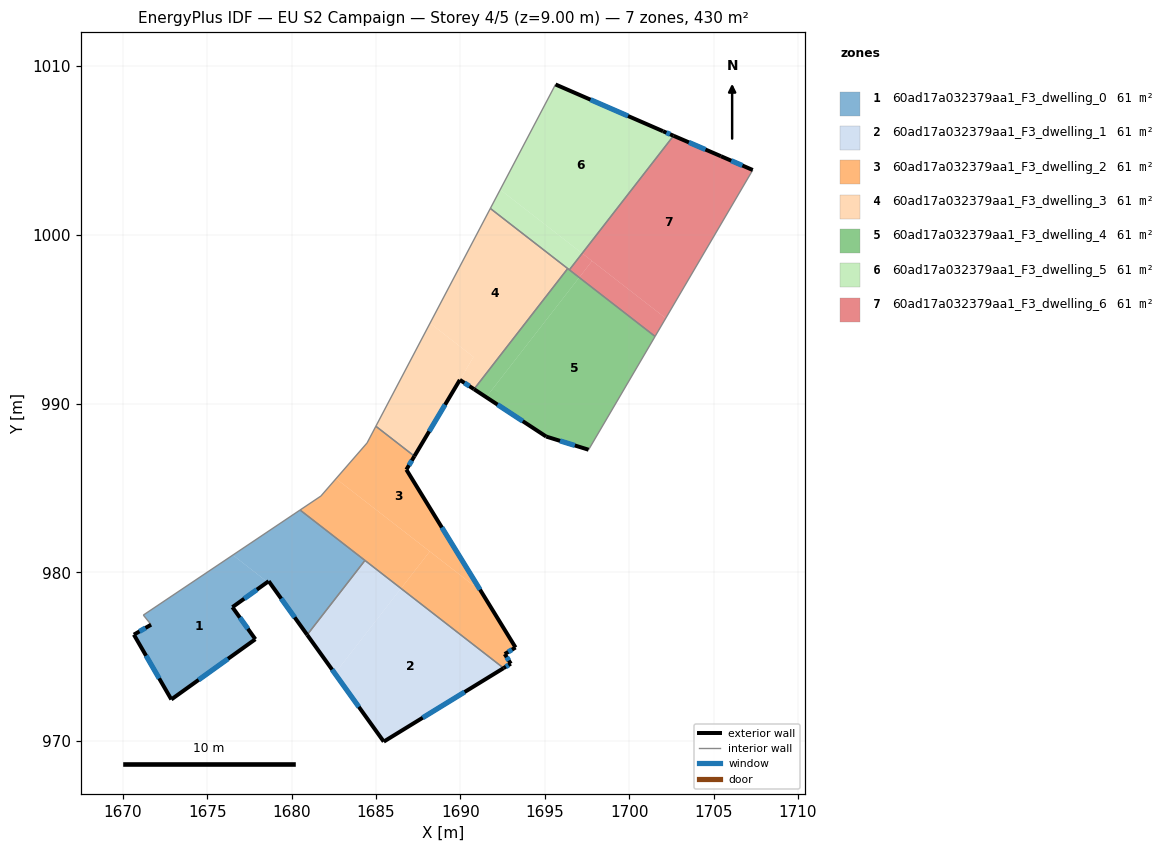
=== STOREY PLAN SPEC (per zone: floor XY polygon, exterior-wall plan segments, windows/doors) ===
zone 1: 60ad17a032379aa1_F3_dwelling_0  (61.4 m²)
  floor: (1678.56, 979.43) (1676.48, 977.94) (1677.84, 976.04) (1672.86, 972.47) (1670.64, 976.31) (1671.66, 976.90) (1671.20, 977.47) (1676.51, 981.02)
  floor: (1684.34, 980.71) (1680.91, 976.30) (1678.63, 979.48) (1678.56, 979.43) (1676.51, 981.02) (1680.49, 983.69)
  exterior wall: (1678.63, 979.48) – (1680.91, 976.29)  [3.9 m]
    window: (1679.37, 978.44) – (1680.17, 977.33)  [1.4 m²]
  exterior wall: (1676.48, 977.94) – (1678.63, 979.48)  [2.6 m]
    window: (1677.18, 978.44) – (1677.93, 978.98)  [1.0 m²]
  exterior wall: (1677.84, 976.04) – (1676.48, 977.94)  [2.3 m]
    window: (1677.40, 976.65) – (1676.93, 977.32)  [0.9 m²]
  exterior wall: (1672.86, 972.47) – (1677.84, 976.04)  [6.1 m]
    window: (1674.48, 973.63) – (1676.22, 974.88)  [2.2 m²]
  exterior wall: (1670.64, 976.31) – (1672.86, 972.47)  [4.4 m]
    window: (1671.36, 975.06) – (1672.14, 973.71)  [1.6 m²]
  exterior wall: (1671.66, 976.90) – (1670.64, 976.31)  [1.2 m]
    window: (1671.33, 976.70) – (1670.97, 976.50)  [0.4 m²]
  interior walls: 4
zone 2: 60ad17a032379aa1_F3_dwelling_1  (61.4 m²)
  floor: (1692.55, 974.32) (1685.45, 969.97) (1682.56, 974.00) (1686.48, 979.05)
  floor: (1686.48, 979.05) (1682.56, 974.00) (1680.91, 976.30) (1684.34, 980.71)
  exterior wall: (1680.91, 976.29) – (1685.45, 969.97)  [7.8 m]
    window: (1682.39, 974.24) – (1683.98, 972.02)  [2.9 m²]
  exterior wall: (1685.45, 969.97) – (1692.56, 974.32)  [8.3 m]
    window: (1687.76, 971.38) – (1690.25, 972.91)  [3.1 m²]
  interior walls: 2
zone 3: 60ad17a032379aa1_F3_dwelling_2  (61.4 m²)
  floor: (1688.18, 981.24) (1686.48, 979.05) (1680.49, 983.69) (1681.73, 984.52) (1682.62, 985.55)
  floor: (1687.27, 986.88) (1686.79, 986.09) (1690.90, 979.39) (1690.74, 979.25) (1682.62, 985.55) (1684.46, 987.67) (1684.98, 988.66)
  floor: (1690.91, 979.39) (1693.26, 975.55) (1692.62, 975.16) (1692.98, 974.59) (1692.55, 974.32) (1686.48, 979.05) (1688.18, 981.24) (1690.74, 979.25)
  exterior wall: (1692.98, 974.59) – (1692.62, 975.16)  [0.7 m]
    window: (1692.87, 974.77) – (1692.74, 974.97)  [0.2 m²]
  exterior wall: (1692.56, 974.32) – (1692.98, 974.59)  [0.5 m]
    window: (1692.69, 974.41) – (1692.84, 974.50)  [0.2 m²]
  exterior wall: (1686.79, 986.09) – (1687.27, 986.88)  [0.9 m]
    window: (1686.95, 986.35) – (1687.11, 986.62)  [0.3 m²]
  exterior wall: (1693.26, 975.55) – (1686.79, 986.09)  [12.4 m]
    window: (1691.16, 978.97) – (1688.90, 982.66)  [4.5 m²]
  exterior wall: (1692.62, 975.16) – (1693.26, 975.55)  [0.7 m]
    window: (1692.83, 975.28) – (1693.05, 975.42)  [0.3 m²]
  interior walls: 6
zone 4: 60ad17a032379aa1_F3_dwelling_3  (61.4 m²)
  floor: (1696.36, 998.00) (1690.80, 990.86) (1689.96, 991.41) (1690.77, 992.77) (1688.20, 994.77) (1691.77, 1001.57)
  floor: (1690.77, 992.77) (1687.27, 986.88) (1684.98, 988.66) (1688.20, 994.77)
  exterior wall: (1689.96, 991.41) – (1690.80, 990.86)  [1.0 m]
    window: (1690.24, 991.23) – (1690.53, 991.03)  [0.4 m²]
  exterior wall: (1687.27, 986.88) – (1689.96, 991.41)  [5.3 m]
    window: (1688.15, 988.35) – (1689.09, 989.94)  [1.9 m²]
  interior walls: 4
zone 5: 60ad17a032379aa1_F3_dwelling_4  (61.4 m²)
  floor: (1701.53, 993.98) (1697.59, 987.27) (1695.08, 988.05) (1691.53, 990.38) (1697.04, 997.47)
  floor: (1697.04, 997.47) (1691.53, 990.38) (1690.80, 990.86) (1696.36, 998.00)
  exterior wall: (1695.08, 988.05) – (1697.59, 987.27)  [2.6 m]
    window: (1695.90, 987.79) – (1696.78, 987.52)  [1.0 m²]
  exterior wall: (1690.80, 990.86) – (1695.08, 988.05)  [5.1 m]
    window: (1692.19, 989.94) – (1693.69, 988.96)  [1.9 m²]
  interior walls: 4
zone 6: 60ad17a032379aa1_F3_dwelling_5  (61.4 m²)
  floor: (1702.00, 1006.14) (1702.61, 1005.88) (1697.20, 998.92) (1692.36, 1002.68) (1695.63, 1008.92)
  floor: (1697.21, 998.91) (1696.45, 997.93) (1691.77, 1001.57) (1692.36, 1002.68)
  floor: (1702.63, 1005.87) (1697.21, 998.91) (1697.20, 998.92) (1702.61, 1005.88)
  exterior wall: (1702.00, 1006.14) – (1695.63, 1008.92)  [6.9 m]
    window: (1699.93, 1007.05) – (1697.70, 1008.01)  [2.5 m²]
  exterior wall: (1702.63, 1005.88) – (1702.00, 1006.14)  [0.7 m]
    window: (1702.42, 1005.96) – (1702.21, 1006.06)  [0.2 m²]
  interior walls: 4
zone 7: 60ad17a032379aa1_F3_dwelling_6  (61.4 m²)
  floor: (1702.17, 995.06) (1701.53, 993.98) (1697.04, 997.47) (1697.80, 998.45)
  floor: (1707.32, 1003.84) (1702.17, 995.06) (1697.21, 998.91) (1702.63, 1005.87) (1705.43, 1004.67)
  floor: (1697.80, 998.45) (1697.04, 997.47) (1696.45, 997.93) (1697.21, 998.91)
  exterior wall: (1705.43, 1004.67) – (1702.63, 1005.88)  [3.1 m]
    window: (1704.52, 1005.06) – (1703.54, 1005.48)  [1.1 m²]
  exterior wall: (1707.32, 1003.84) – (1705.43, 1004.67)  [2.1 m]
    window: (1706.71, 1004.11) – (1706.05, 1004.40)  [0.8 m²]
  interior walls: 3

=== DERIVED (storey summary) ===
Building: EU S2 Campaign
Storey: 4 of 5  (floor level z = 9.00 m)
Storey gross floor area: 429.8 m²
Zones on this storey: 7
  - 60ad17a032379aa1_F3_dwelling_0: floor 61.4 m²; exterior wall 20.6 m (61.9 m²); 6 window(s) 7.6 m²; WWR 12.2%
  - 60ad17a032379aa1_F3_dwelling_1: floor 61.4 m²; exterior wall 16.1 m (48.4 m²); 2 window(s) 5.9 m²; WWR 12.2%
  - 60ad17a032379aa1_F3_dwelling_2: floor 61.4 m²; exterior wall 15.2 m (45.7 m²); 5 window(s) 5.6 m²; WWR 12.2%
  - 60ad17a032379aa1_F3_dwelling_3: floor 61.4 m²; exterior wall 6.3 m (18.8 m²); 2 window(s) 2.3 m²; WWR 12.2%
  - 60ad17a032379aa1_F3_dwelling_4: floor 61.4 m²; exterior wall 7.7 m (23.2 m²); 2 window(s) 2.8 m²; WWR 12.2%
  - 60ad17a032379aa1_F3_dwelling_5: floor 61.4 m²; exterior wall 7.6 m (22.9 m²); 2 window(s) 2.8 m²; WWR 12.2%
  - 60ad17a032379aa1_F3_dwelling_6: floor 61.4 m²; exterior wall 5.1 m (15.3 m²); 2 window(s) 1.9 m²; WWR 12.2%
Zone adjacency (shared interzone walls):
  - 60ad17a032379aa1_F3_dwelling_0 ↔ 60ad17a032379aa1_F3_dwelling_1
  - 60ad17a032379aa1_F3_dwelling_0 ↔ 60ad17a032379aa1_F3_dwelling_2
  - 60ad17a032379aa1_F3_dwelling_1 ↔ 60ad17a032379aa1_F3_dwelling_2
  - 60ad17a032379aa1_F3_dwelling_2 ↔ 60ad17a032379aa1_F3_dwelling_3
  - 60ad17a032379aa1_F3_dwelling_3 ↔ 60ad17a032379aa1_F3_dwelling_4
  - 60ad17a032379aa1_F3_dwelling_3 ↔ 60ad17a032379aa1_F3_dwelling_5
  - 60ad17a032379aa1_F3_dwelling_4 ↔ 60ad17a032379aa1_F3_dwelling_5
  - 60ad17a032379aa1_F3_dwelling_4 ↔ 60ad17a032379aa1_F3_dwelling_6
  - 60ad17a032379aa1_F3_dwelling_5 ↔ 60ad17a032379aa1_F3_dwelling_6